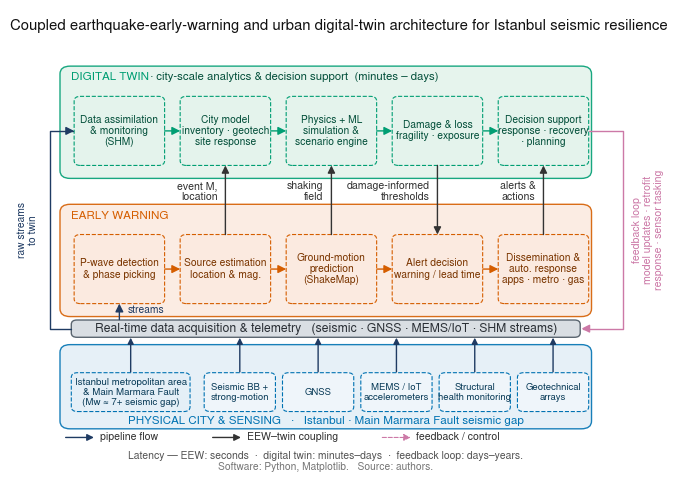

The matplotlib source for this figure:
#!/usr/bin/env python3
"""
fig03_eew_digital_twin.py
Single dense architecture figure for an Istanbul seismic-resilience paper:
three swim-lanes (physical sensing -> real-time early warning -> city digital
twin) sharing one telemetry bus, with the EEW<->twin couplings and a feedback
loop drawn explicitly.

Style: all solid strokes 1.0 pt, all dashed strokes 0.8 pt; lane headers set at
the top of each band in plain (non-bold) type; EEW<->twin coupling labels drawn
horizontally to the left of their arrows. Outputs vector PDF + 600-dpi PNG.
Font: Nimbus Sans / Helvetica / Arial.

NOTE: node labels use standard EEW + digital-twin terminology; swap them for the
exact wording of your original figures where they differ.
"""
import matplotlib
matplotlib.use("Agg")
import matplotlib.pyplot as plt
import matplotlib.transforms as mtr
from matplotlib.patches import FancyBboxPatch, FancyArrowPatch
from matplotlib.path import Path

plt.rcParams.update({
    "font.family": "sans-serif",
    "font.sans-serif": ["Nimbus Sans", "Helvetica", "Arial"],
    "mathtext.default": "regular",
    "pdf.fonttype": 42, "ps.fonttype": 42,
})

EEW  = dict(dark="#D55E00", fill="#FBEAE0", edge="#D55E00", txt="#7A3500")
TWIN = dict(dark="#009E73", fill="#E4F3EC", edge="#009E73", txt="#04503B")
PHYS = dict(dark="#0072B2", fill="#E4EFF7", edge="#0072B2", txt="#083A57")
BUS  = dict(fill="#D9DEE3", edge="#5B6670", txt="#2A2F35")
CHIP = dict(fill="#EFF5FA", edge="#0072B2", txt="#083A57")
CROSS, FEED, LOOP = "#333333", "#1F3B63", "#CC79A7"

SOLID_LW, DASH_LW = 1.0, 0.8          # all solid lines 1.0 pt, all dashed lines 0.8 pt
LANE_TITLE_FS = 8.4

fig, ax = plt.subplots(figsize=(8.5, 6.0))
ax.set_xlim(-5.5, 111)
ax.set_ylim(-7.0, 100)
ax.axis("off")


def band(x0, x1, y0, y1, s):
    ax.add_patch(FancyBboxPatch((x0, y0), x1 - x0, y1 - y0,
                 boxstyle="round,pad=0,rounding_size=1.8",
                 fc=s["fill"], ec=s["edge"], lw=SOLID_LW, alpha=0.9, zorder=1))


def box(cx, cy, w, h, s, text, fs=7.4, z=3):
    # inner sub-blocks: dashed outline at 0.8 pt
    ax.add_patch(FancyBboxPatch((cx - w / 2, cy - h / 2), w, h,
                 boxstyle="round,pad=0,rounding_size=1.1",
                 fc=s["fill"], ec=s["edge"], lw=DASH_LW, ls="--", zorder=z))
    ax.text(cx, cy, text, ha="center", va="center", fontsize=fs,
            color=s["txt"], zorder=z + 1, linespacing=1.15)
    return dict(top=cy + h / 2, bot=cy - h / 2, l=cx - w / 2, r=cx + w / 2)


def straight(p0, p1, c, lw=SOLID_LW, ls="-", head=12, z=4):
    ax.add_patch(FancyArrowPatch(p0, p1, arrowstyle="-|>", mutation_scale=head,
                 lw=lw, ls=ls, color=c, shrinkA=0, shrinkB=0,
                 connectionstyle="arc3,rad=0", zorder=z))


def elbow(verts, c, lw=SOLID_LW, z=4, head=12):
    codes = [Path.MOVETO] + [Path.LINETO] * (len(verts) - 1)
    ax.add_patch(FancyArrowPatch(path=Path(verts, codes), arrowstyle="-|>",
                 mutation_scale=head, lw=lw, color=c, shrinkA=0, shrinkB=0, zorder=z))


XC = [13.5, 32.25, 51.0, 69.75, 88.5]
WB, HB = 16, 16

# -- lane backgrounds + headers (all titles plain, not bold) ------------------
band(3, 97, 61, 87, TWIN)
band(3, 97, 29, 55, EEW)
band(3, 97, 3, 22.5, PHYS)
ax.text(5, 84.4, "DIGITAL TWIN", ha="left", va="center",
        fontsize=LANE_TITLE_FS, color=TWIN["dark"])
ax.text(19, 84.4, "· city-scale analytics & decision support  (minutes \u2013 days)",
        ha="left", va="center", fontsize=8.2, color=TWIN["txt"])
ax.text(5, 52.4, "EARLY WARNING", ha="left", va="center",
        fontsize=LANE_TITLE_FS, color=EEW["dark"])

# -- digital-twin row ---------------------------------------------------------
dt = ["Data assimilation\n& monitoring\n(SHM)",
      "City model\ninventory · geotech\nsite response",
      "Physics + ML\nsimulation &\nscenario engine",
      "Damage & loss\nfragility · exposure",
      "Decision support\nresponse · recovery\n· planning"]
DT = [box(XC[i], 72, WB, HB, TWIN, dt[i]) for i in range(5)]
for i in range(4):
    straight((DT[i]["r"], 72), (DT[i + 1]["l"], 72), TWIN["dark"])

# -- early-warning row --------------------------------------------------------
ew = ["P-wave detection\n& phase picking",
      "Source estimation\nlocation & mag.",
      "Ground-motion\nprediction\n(ShakeMap)",
      "Alert decision\nwarning / lead time",
      "Dissemination &\nauto. response\napps · metro · gas"]
EW = [box(XC[i], 40, WB, HB, EEW, ew[i]) for i in range(5)]
for i in range(4):
    straight((EW[i]["r"], 40), (EW[i + 1]["l"], 40), EEW["dark"])

# -- shared telemetry bus -----------------------------------------------------
ax.add_patch(FancyBboxPatch((5, 24.2), 90, 4.0,
             boxstyle="round,pad=0,rounding_size=1.0",
             fc=BUS["fill"], ec=BUS["edge"], lw=SOLID_LW, zorder=2))
ax.text(50, 26.2, "Real-time data acquisition & telemetry   "
        "(seismic · GNSS · MEMS/IoT · SHM streams)",
        ha="center", va="center", fontsize=8.8, color=BUS["txt"], zorder=3)

# -- physical layer: source block + sensor chips (header at bottom) -----------
box(15.5, 11.5, 21, 9.0, PHYS,
    "Istanbul metropolitan area\n& Main Marmara Fault\n(Mw \u2248 7+ seismic gap)", fs=7.0)
chips = ["Seismic BB +\nstrong-motion", "GNSS", "MEMS / IoT\naccelerometers",
         "Structural\nhealth monitoring", "Geotechnical\narrays"]
cxc = [34.8, 48.65, 62.5, 76.35, 90.2]                 # wider spacing, no text overlap
for c, x in zip(chips, cxc):
    box(x, 11.5, 12.6, 9.0, CHIP, c, fs=6.9)
for x in [15.5] + cxc:
    straight((x, 16.2), (x, 24.1), FEED, head=9)
ax.text(50, 4.7, "PHYSICAL CITY & SENSING   ·   Istanbul · Main Marmara Fault seismic gap",
        ha="center", va="center", fontsize=LANE_TITLE_FS, color=PHYS["dark"])

# -- bus -> both lanes --------------------------------------------------------
straight((XC[0], 28.3), (XC[0], EW[0]["bot"]), FEED)
elbow([(5, 26.2), (1.2, 26.2), (1.2, 72), (DT[0]["l"], 72)], FEED)
ax.text(-2.8, 49, "raw streams\nto twin", ha="center", va="center",
        fontsize=7.4, color=FEED, rotation=90, linespacing=1.1)
ax.text(XC[0] + 1.4, 30.5, "streams", ha="left", va="center", fontsize=7.4, color=FEED)

# -- EEW <-> twin coupling: labels horizontal, placed left of each arrow ------
def cross(x, up, label):
    i = XC.index(x)
    a, b = ((x, EW[i]["top"]), (x, DT[i]["bot"])) if up else \
           ((x, DT[i]["bot"]), (x, EW[i]["top"]))
    straight(a, b, CROSS, head=11)
    ax.text(x - 1.4, 58, label, ha="right", va="center", fontsize=7.6,
            color=CROSS, linespacing=1.05)

cross(32.25, True,  "event M,\nlocation")
cross(51.0,  True,  "shaking\nfield")
cross(69.75, False, "damage-informed\nthresholds")
cross(88.5,  True,  "alerts &\nactions")

# -- feedback / control loop --------------------------------------------------
elbow([(96.5, 72), (102.5, 72), (102.5, 26.2), (95.2, 26.2)], LOOP)
ax.text(107.0, 49, "feedback loop\nmodel updates · retrofit\nresponse · sensor tasking",
        ha="center", va="center", fontsize=7.6, color=LOOP, rotation=90, linespacing=1.15)

# -- key + footer -------------------------------------------------------------
def keyline(x, c, ls, label):
    lw = DASH_LW if ls == "--" else SOLID_LW
    ax.add_patch(FancyArrowPatch((x, 1.0), (x + 5, 1.0), arrowstyle="-|>",
                 mutation_scale=10, lw=lw, ls=ls, color=c, shrinkA=0, shrinkB=0))
    ax.text(x + 6, 1.0, label, ha="left", va="center", fontsize=7.6, color="#333")

keyline(4,  FEED,      "-",  "pipeline flow")
keyline(30, CROSS,     "-",  "EEW\u2013twin coupling")
keyline(60, LOOP,      "--", "feedback / control")
ax.text(50, -3.4, "Latency \u2014 EEW: seconds  ·  digital twin: minutes\u2013days  ·  "
        "feedback loop: days\u2013years.", ha="center", va="center", fontsize=7.5, color="#555")
ax.text(50, -5.8, "Software: Python, Matplotlib.   Source: authors.",
        ha="center", va="center", fontsize=7.4, color="#777")

# -- title (plain) auto-scaled to the full figure width -----------------------
title = ax.text(50, 96.3,
                "Coupled earthquake-early-warning and urban digital-twin "
                "architecture for Istanbul seismic resilience",
                ha="center", va="center", color="#111111", fontsize=11.3)
fig.canvas.draw()
r = fig.canvas.get_renderer()
boxes = []
for a in ax.get_children():
    if a is title:
        continue
    try:
        e = a.get_window_extent(r)
        if e.width > 1 and e.height > 1:
            boxes.append(e)
    except Exception:
        pass
full = mtr.Bbox.union(boxes)
tb = title.get_window_extent(r)
cxd = (full.x0 + full.x1) / 2.0
title.set_fontsize(11.3 * (full.width * 0.995) / tb.width)
title.set_position((ax.transData.inverted().transform((cxd, 0))[0], 96.3))

fig.savefig("fig03_eew_digital_twin.pdf", bbox_inches="tight", pad_inches=0.04)
fig.savefig("fig03_eew_digital_twin.png", dpi=600, bbox_inches="tight", pad_inches=0.04)
print("wrote fig03_eew_digital_twin.pdf / .png")
